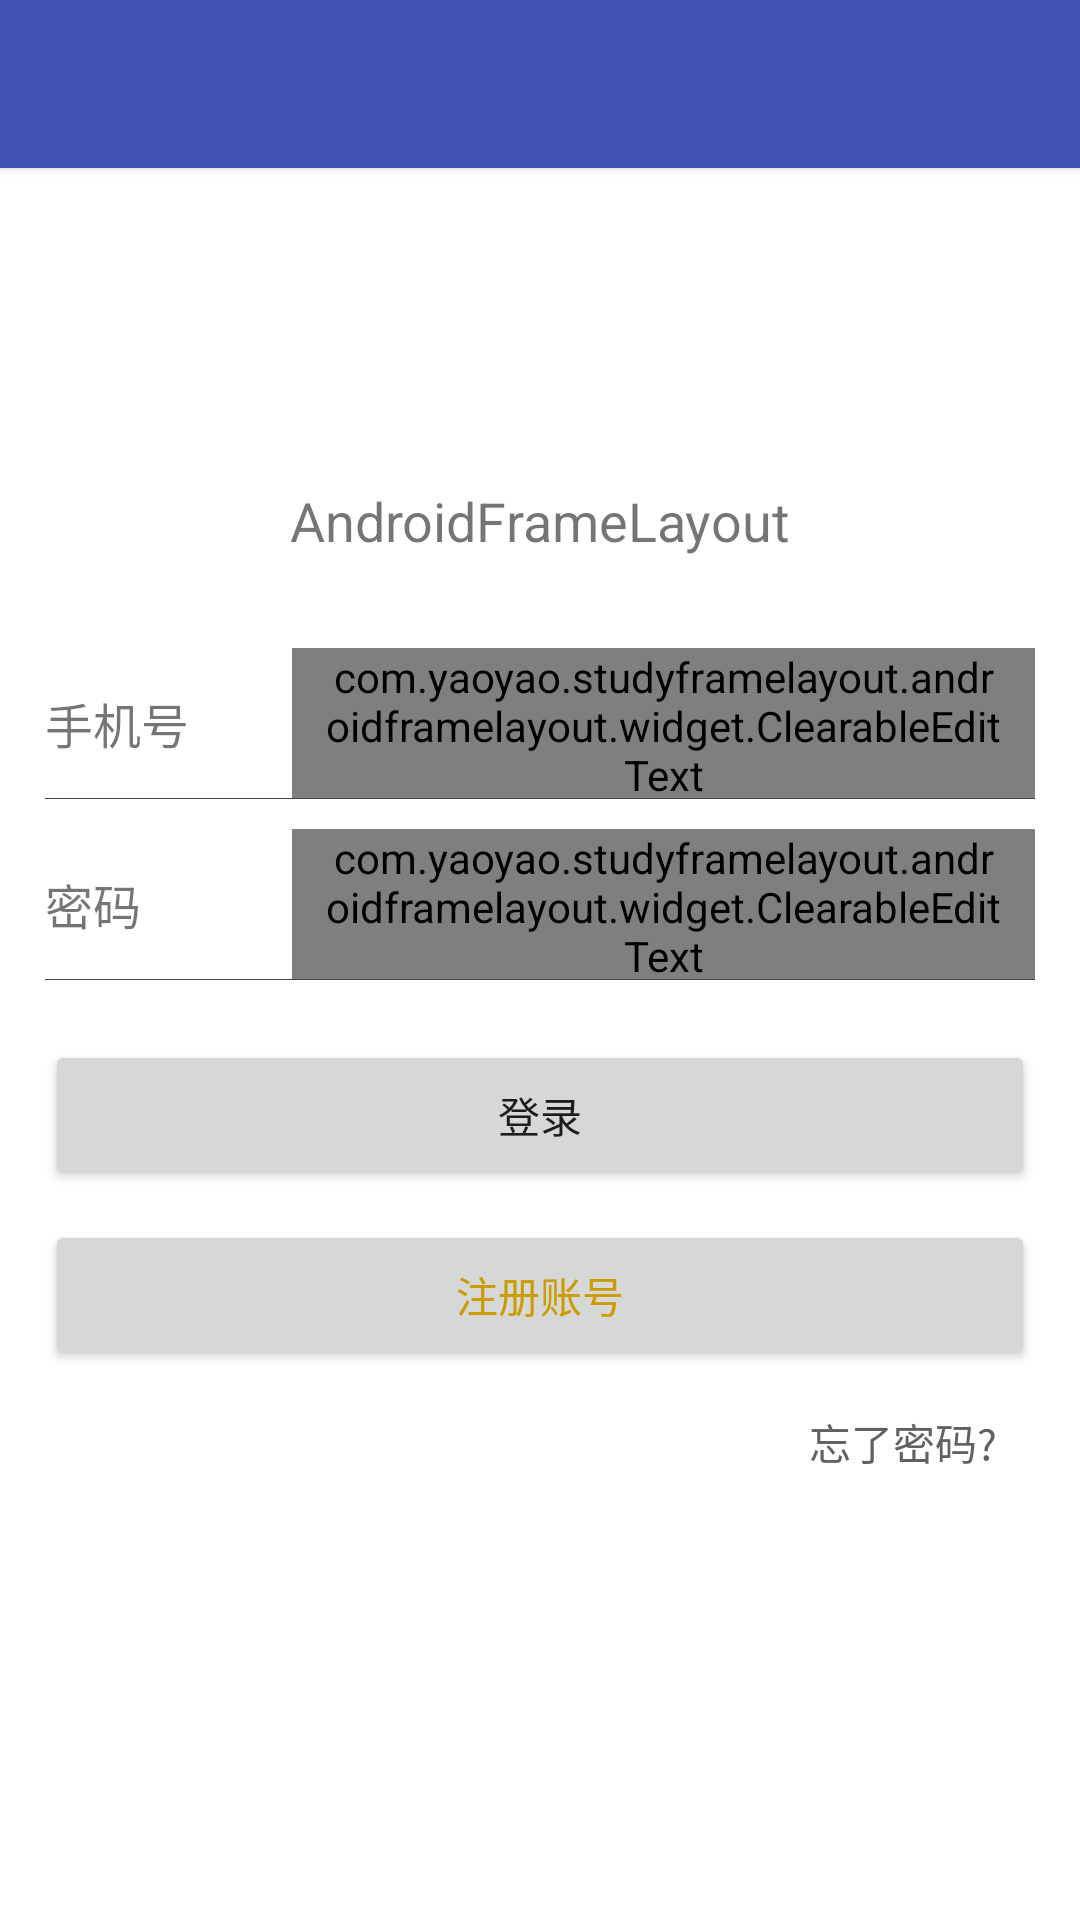

Produce the Android XML layout that renders to this screen, including the resource entries it uses.
<!-- AndroidManifest.xml: application theme AppTheme.NoActionBar -->
<!-- res/layout/activity_login.xml -->
<?xml version="1.0" encoding="utf-8"?>
<LinearLayout xmlns:android="http://schemas.android.com/apk/res/android"
    xmlns:tools="http://schemas.android.com/tools"
    android:layout_width="match_parent"
    android:layout_height="match_parent"
    android:background="@color/white"
    android:orientation="vertical"
    tools:context="com.yaoyao.studyframelayout.androidframelayout.LoginActivity">

    <include layout="@layout/comm_toolbar" />

    <LinearLayout
        android:layout_width="match_parent"
        android:layout_height="150dp"
        android:gravity="center"
        android:orientation="vertical">

        <ImageView
            android:layout_width="80dp"
            android:layout_height="80dp"
            android:src="@mipmap/ic_launcher" />

        <TextView
            android:layout_width="wrap_content"
            android:layout_height="wrap_content"
            android:layout_marginTop="5dp"
            android:text="@string/app_name"
            android:textSize="18sp" />

    </LinearLayout>

    <LinearLayout
        android:layout_width="match_parent"
        android:layout_height="match_parent"
        android:orientation="vertical"
        android:paddingLeft="15dp"
        android:paddingRight="15dp">

        <LinearLayout
            android:layout_width="fill_parent"
            android:layout_height="50dp"
            android:layout_marginTop="10dp"
            android:orientation="horizontal">

            <TextView
                android:layout_width="0dp"
                android:layout_height="fill_parent"
                android:layout_weight="1"
                android:gravity="center_vertical"
                android:text="手机号"
                android:textSize="16sp" />

            <com.yaoyao.studyframelayout.androidframelayout.widget.ClearableEditText
                android:id="@+id/text_phone"
                style="@style/LoginEdittextStyle"
                android:layout_width="0dp"
                android:layout_height="fill_parent"
                android:layout_weight="3"
                android:hint="请输入手机号码"
                android:inputType="phone"
                android:maxLength="11" />
        </LinearLayout>

        <View
            android:layout_width="match_parent"
            android:layout_height="0.1dp"
            android:background="@color/grey800" />

        <LinearLayout
            android:layout_width="fill_parent"
            android:layout_height="50dp"
            android:layout_marginTop="10dp"
            android:orientation="horizontal">

            <TextView
                android:layout_width="0dp"
                android:layout_height="fill_parent"
                android:layout_weight="1"
                android:gravity="center_vertical"
                android:text="密码"
                android:textSize="16sp" />

            <com.yaoyao.studyframelayout.androidframelayout.widget.ClearableEditText
                android:id="@+id/text_password"
                style="@style/LoginEdittextStyle"
                android:layout_width="0dp"
                android:layout_height="fill_parent"
                android:layout_weight="3"
                android:hint="请输入密码"
                android:inputType="textPassword"
                android:maxLength="16" />
        </LinearLayout>

        <View
            android:layout_width="match_parent"
            android:layout_height="0.1dp"
            android:background="@color/grey800" />

        <Button
            android:id="@+id/btn_login"
            android:layout_width="match_parent"
            android:layout_height="50dp"
            android:layout_marginTop="20dp"

            android:text="登录" />

        <Button
            android:id="@+id/btn_to_register"
            android:layout_width="match_parent"
            android:layout_height="50dp"
            android:layout_marginTop="10dp"
            android:text="注册账号"
            android:textColor="@color/dark_yellow" />

        <RelativeLayout
            android:layout_width="match_parent"
            android:layout_height="wrap_content">

            <Button
                android:id="@+id/btn_forget_psw"
                android:layout_width="wrap_content"
                android:layout_height="wrap_content"
                android:layout_alignParentRight="true"
                android:background="@null"
                android:text="忘了密码?"
                android:textColor="@color/grey700" />

        </RelativeLayout>

    </LinearLayout>

</LinearLayout>
<!-- res/layout/comm_toolbar.xml (included above) -->
<?xml version="1.0" encoding="utf-8"?>
<android.support.v7.widget.Toolbar xmlns:android="http://schemas.android.com/apk/res/android"
    xmlns:app="http://schemas.android.com/apk/res-auto"
    android:id="@+id/toolbar_comm"
    android:layout_width="match_parent"
    android:layout_height="?attr/actionBarSize"
    android:background="?attr/colorPrimary"
    android:elevation="2dp">

    <TextView
        android:id="@+id/text_title"
        android:layout_width="wrap_content"
        android:layout_height="wrap_content"
        android:layout_gravity="center"
        android:text=""
        android:textColor="@color/white"
        android:textSize="18sp" />

</android.support.v7.widget.Toolbar>
<!-- resources referenced by this layout -->
<resources>
  <color name="dark_yellow">#CB9B00</color>
  <color name="grey700">#616161</color>
  <color name="grey800">#424242</color>
  <color name="white">#ffffff</color>
  <string name="app_name">AndroidFrameLayout</string>
  <style name="LoginEdittextStyle">
          <item name="android:singleLine">true</item>
          <item name="android:background">@color/white</item>
          <item name="android:paddingLeft">10dp</item>
          <item name="android:paddingRight">10dp</item>
          <item name="android:textSize">16sp</item>
      </style>
  <style name="AppTheme.NoActionBar">
          <item name="windowActionBar">false</item>
          <item name="windowNoTitle">true</item>
      </style>
</resources>
